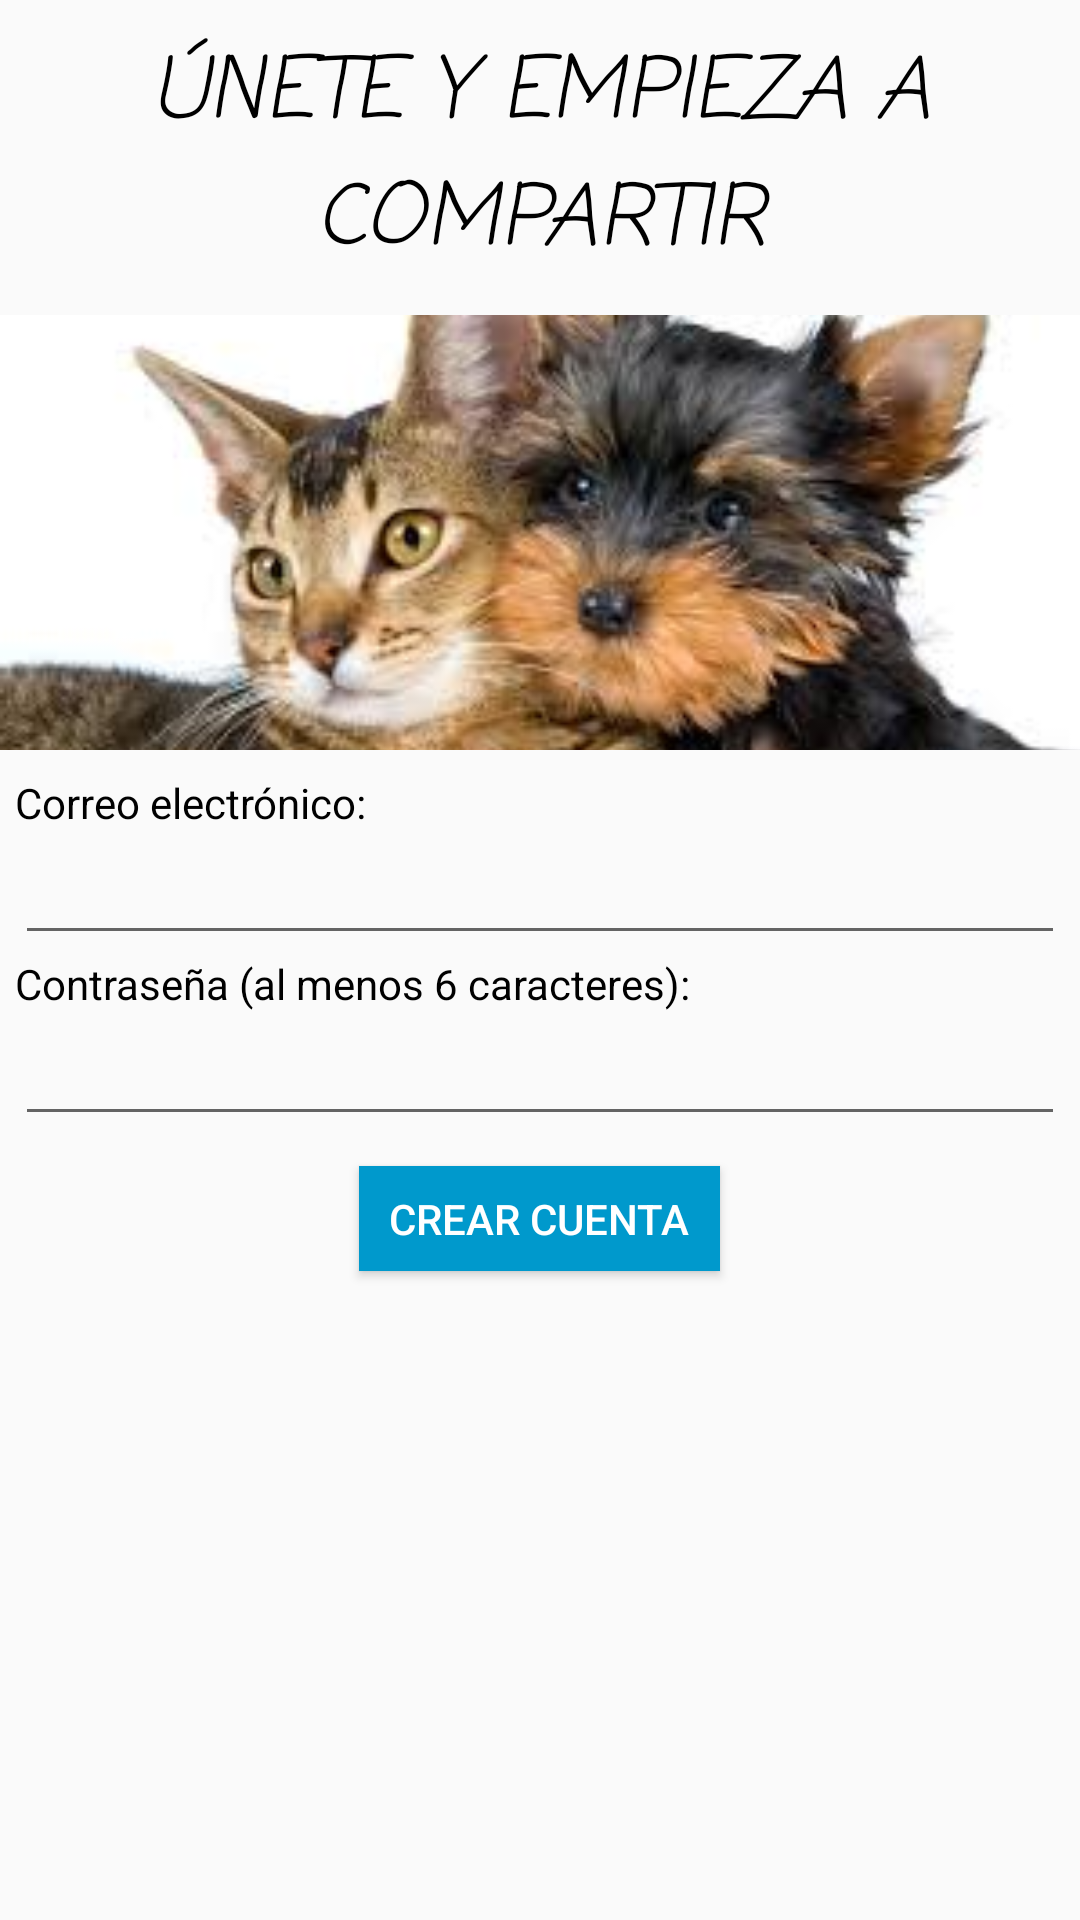

This screen was rendered from an Android layout file. Write that file and the resources it references.
<!-- AndroidManifest.xml: application theme AppTheme -->
<!-- res/layout/activity_register.xml -->
<?xml version="1.0" encoding="utf-8"?>
<ScrollView
    xmlns:android="http://schemas.android.com/apk/res/android"
    android:layout_width="match_parent"
    android:layout_height="match_parent">

    <LinearLayout
        xmlns:android="http://schemas.android.com/apk/res/android"
        xmlns:app="http://schemas.android.com/apk/res-auto"
        xmlns:tools="http://schemas.android.com/tools"
        android:orientation="vertical"
        android:layout_width="match_parent"
        android:layout_height="match_parent"
        android:layout_marginBottom="5dp"
        tools:context="com.asenjo.petsnd.Views.Register">

        <RelativeLayout
            android:layout_width="match_parent"
            android:layout_height="wrap_content">

            <TextView
                android:id="@+id/tv5"
                android:paddingTop="10dp"
                android:paddingBottom="10dp"
                android:layout_width="match_parent"
                android:layout_height="wrap_content"
                android:fontFamily="casual"
                android:text="ÚNETE Y EMPIEZA A COMPARTIR"
                android:textAlignment="center"
                android:textColor="@android:color/black"
                android:textSize="28sp"
                android:textStyle="italic" />

        </RelativeLayout>

        <ImageView
            android:id="@+id/ivregister"
            android:layout_width="match_parent"
            android:layout_height="145dp"
            android:layout_marginBottom="8dp"
            android:scaleType="centerCrop"
            app:srcCompat="@drawable/imgeg" />

        <LinearLayout
            android:layout_width="match_parent"
            android:layout_height="wrap_content"
            android:orientation="vertical"
            android:layout_marginLeft="5dp"
            android:layout_marginRight="5dp">

            <TextView
                android:id="@+id/tv1"
                android:layout_width="wrap_content"
                android:layout_height="wrap_content"
                android:text="Correo electrónico:"
                android:textColor="@android:color/black" />

            <EditText
                android:id="@+id/etMailReg"
                android:layout_width="match_parent"
                android:layout_height="wrap_content"
                android:ems="10"
                android:inputType="textPersonName" />

            <TextView
                android:id="@+id/tv2"
                android:layout_width="match_parent"
                android:layout_height="wrap_content"
                android:text="Contraseña (al menos 6 caracteres):"
                android:textColor="@android:color/black" />

            <EditText
                android:id="@+id/etPassReg"
                android:layout_width="match_parent"
                android:layout_height="wrap_content"
                android:ems="10"
                android:inputType="textPassword" />

            <RelativeLayout
                android:layout_width="match_parent"
                android:layout_height="wrap_content">

                <Button
                    android:id="@+id/btnRegister"
                    android:layout_width="wrap_content"
                    android:layout_height="35dp"
                    android:layout_alignParentTop="true"
                    android:layout_centerHorizontal="true"
                    android:layout_marginBottom="15dp"
                    android:layout_marginTop="10dp"
                    android:background="@android:color/holo_blue_dark"
                    android:paddingLeft="10dp"
                    android:paddingRight="10dp"
                    android:text="CREAR CUENTA"
                    android:textColor="@android:color/background_light" />

            </RelativeLayout>

        </LinearLayout>

    </LinearLayout>

</ScrollView>
<!-- resources referenced by this layout -->
<resources>
  <!-- drawable imgeg: jpg bitmap (drawable, 9149 bytes) -->
  <style name="AppTheme" parent="Theme.AppCompat.Light.DarkActionBar">
          
          <item name="colorPrimary">@color/colorPrimary</item>
          <item name="colorPrimaryDark">@color/colorPrimaryDark</item>
          <item name="colorAccent">@color/colorAccent</item>
      </style>
  <color name="colorPrimary">#3F51B5</color>
  <color name="colorPrimaryDark">#303f9f</color>
  <color name="colorAccent">#cbccd3</color>
</resources>
